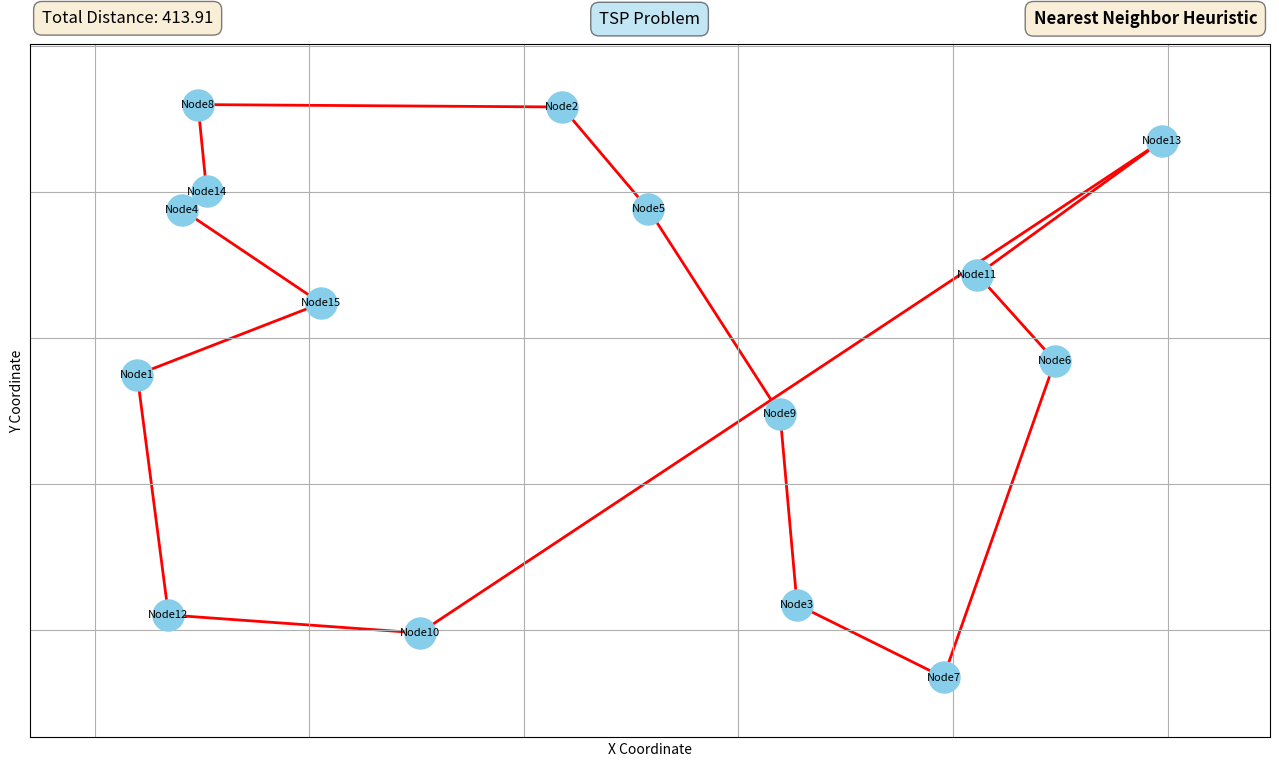

The matplotlib source for this figure:
import random
import math
import matplotlib.pyplot as plt
import networkx as nx

def random_graph_builder(seed, nodecount, height=100, width=100):
    G = nx.Graph()
    random.seed(seed)
    
    for i in range(nodecount):
        identifier = f"Node{i+1}"
        new_cord_x = random.uniform(0, width)
        new_cord_y = random.uniform(0, height)
        G.add_node(identifier, pos=(round(new_cord_x, 2), round(new_cord_y, 2)))

    nodes = list(G.nodes())
    for i in range(len(nodes)):
        for j in range(i + 1, len(nodes)):
            node1 = nodes[i]
            node2 = nodes[j]

            pos1 = G.nodes[node1]['pos']
            pos2 = G.nodes[node2]['pos']

            dist_x_sq = (pos1[0] - pos2[0]) ** 2
            dist_y_sq = (pos1[1] - pos2[1]) ** 2
            
            weight = round(math.sqrt(dist_x_sq + dist_y_sq), 2)
            
            G.add_edge(node1, node2, weight=weight)

    return G

def nearest_neighbor_tour(graph):
    all_nodes = list(graph.nodes())
    start_node = all_nodes[0]
    
    walked_nodes = [start_node]
    walked_nodes_weights = []
    
    while len(walked_nodes) < len(all_nodes):
        current_node = walked_nodes[-1]
        unvisited_nodes = [node for node in all_nodes if node not in walked_nodes]
        
        nearest_weight = float('inf')
        nearest_neighbor = None

        for neighbor_node in graph.neighbors(current_node):
            if neighbor_node in unvisited_nodes:
                weight = graph[current_node][neighbor_node]['weight']
                if weight < nearest_weight:
                    nearest_weight = weight
                    nearest_neighbor = neighbor_node
        
        walked_nodes.append(nearest_neighbor)
        walked_nodes_weights.append(nearest_weight)
    
    final_weight = graph[walked_nodes[-1]][start_node]['weight']
    walked_nodes_weights.append(final_weight)
    
    return {
        "walked_nodes": walked_nodes + [start_node],
        "walked_nodes_weights": walked_nodes_weights
    }

def visualize_tour(graph, tour_result, total_distance, used_method):
    pos = nx.get_node_attributes(graph, 'pos')
    tour_path = tour_result["walked_nodes"]
    tour_edges = list(zip(tour_path[:-1], tour_path[1:]))

    plt.figure(figsize=(16, 9))
    
    nx.draw_networkx_nodes(graph, pos, node_color='skyblue', node_size=500)
    nx.draw_networkx_labels(graph, pos, font_size=8)
    nx.draw_networkx_edges(graph, pos, edgelist=tour_edges, edge_color='r', width=2.0, label='TSP Tour')

    plt.title("TSP Problem",
              bbox=dict(boxstyle='round,pad=0.5', facecolor='skyblue', alpha=0.5),
              pad=15)
    plt.xlabel("X Coordinate")
    plt.ylabel("Y Coordinate")
    
    plt.text(0.01, 1.05, f"Total Distance: {total_distance:.2f}", 
             transform=plt.gca().transAxes, fontsize=12,
             verticalalignment='top', horizontalalignment='left', 
             bbox=dict(boxstyle='round,pad=0.5', facecolor='wheat', alpha=0.5))

    plt.text(0.99, 1.05, used_method, 
             transform=plt.gca().transAxes, fontsize=12,
             verticalalignment='top', horizontalalignment='right', 
             fontweight='bold',
             bbox=dict(boxstyle='round,pad=0.5', facecolor='wheat', alpha=0.5))
             
    plt.grid(True)
    plt.show()

my_random_graph = random_graph_builder(259, 15)
tour_data = nearest_neighbor_tour(my_random_graph)
total_tour_distance = sum(tour_data['walked_nodes_weights'])

visualize_tour(my_random_graph, tour_data, total_tour_distance, "Nearest Neighbor Heuristic")
